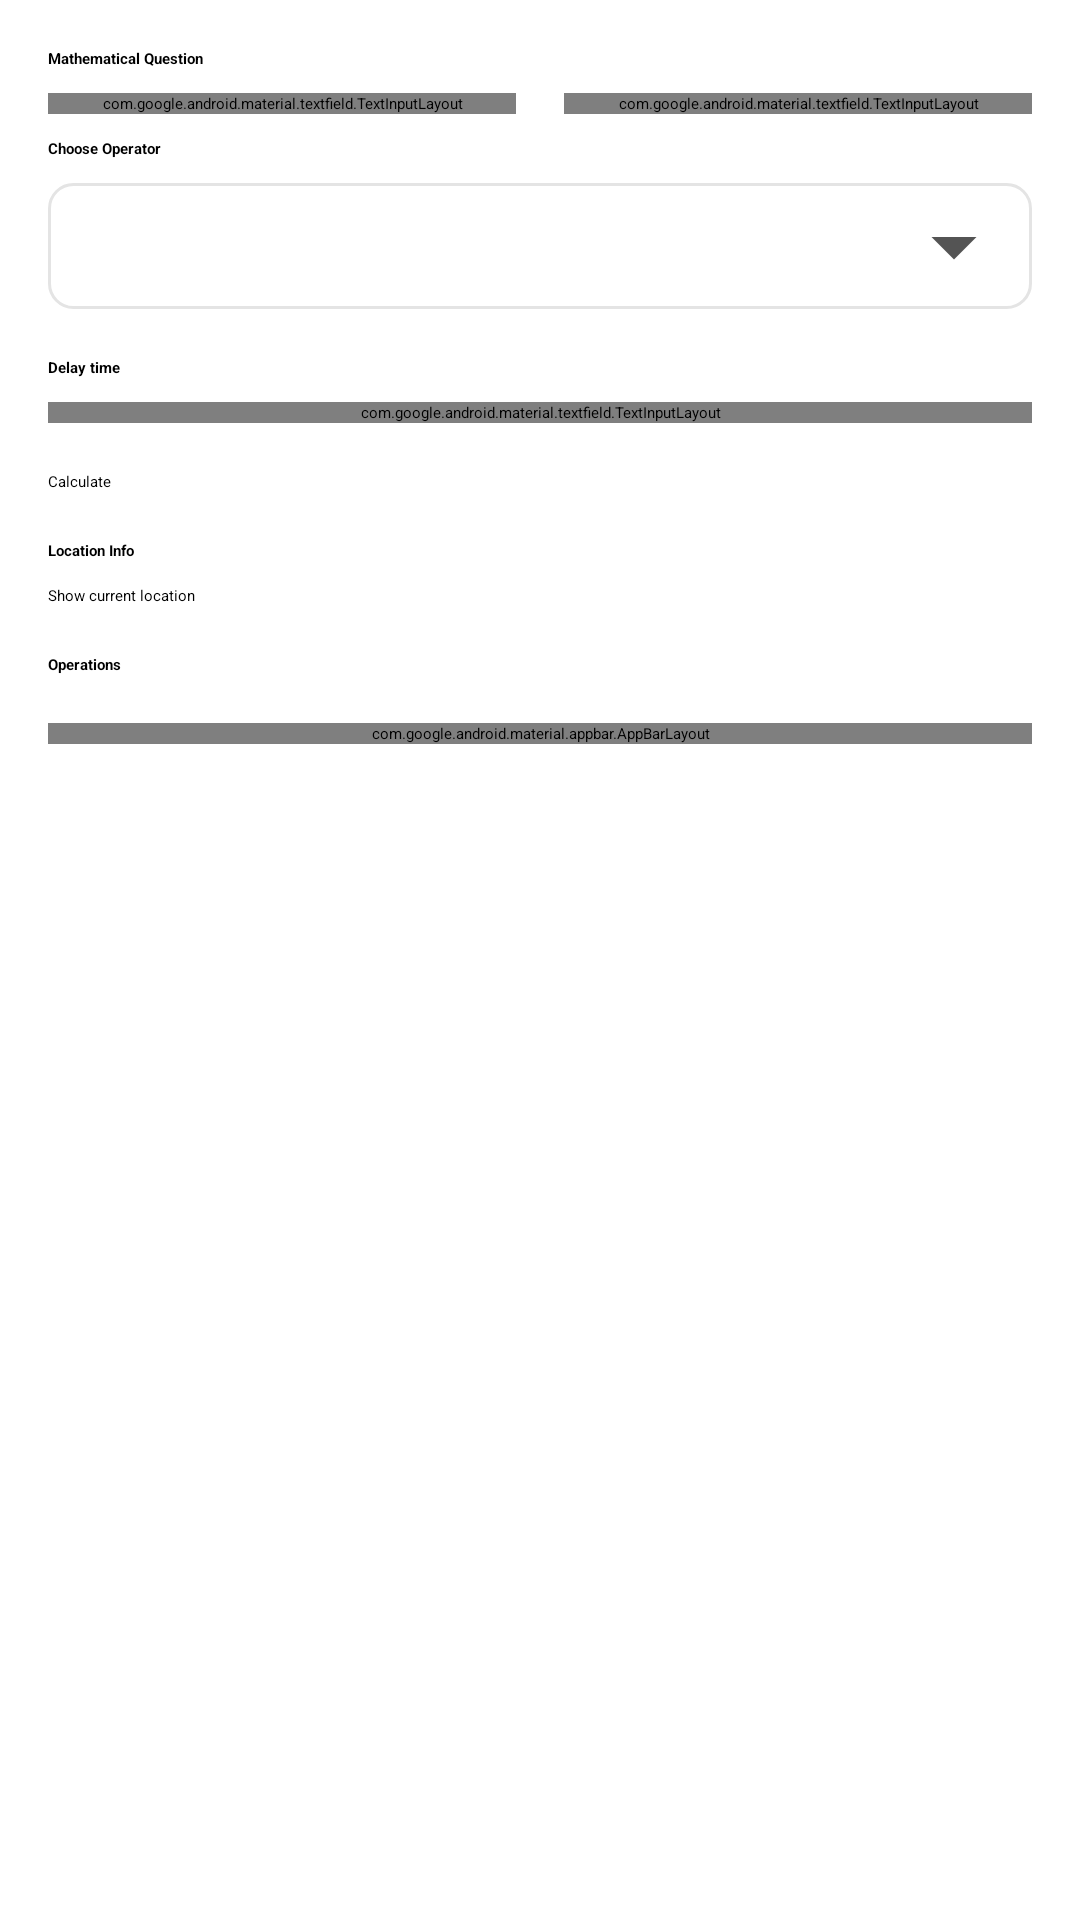

Reconstruct the res/layout file that produces this screen, plus the resources it refers to.
<!-- AndroidManifest.xml: application theme Theme.VAComputingTask -->
<!-- res/layout/activity_main.xml -->
<?xml version="1.0" encoding="utf-8"?>
<androidx.core.widget.NestedScrollView
    xmlns:android="http://schemas.android.com/apk/res/android"
    xmlns:app="http://schemas.android.com/apk/res-auto"
    xmlns:tools="http://schemas.android.com/tools"
    android:id="@+id/root"
    android:layout_height="match_parent"
    android:layout_width="match_parent"
    tools:context=".implementation.java.MainActivity">

    <LinearLayout
        android:layout_width="match_parent"
        android:layout_height="wrap_content"
        android:padding="@dimen/activity_horizontal_margin"
        android:orientation="vertical">

        
        <TextView
            style="@style/Heading"
            android:layout_marginBottom="@dimen/margin_m"
            android:text="@string/mathematical_question"/>
        <LinearLayout
            android:layout_width="match_parent"
            android:layout_height="wrap_content"
            android:orientation="horizontal"
            android:baselineAligned="false">

            
            <com.google.android.material.textfield.TextInputLayout
                android:layout_width="0dp"
                android:layout_weight="1"
                android:layout_height="wrap_content"
                android:layout_marginEnd="@dimen/activity_horizontal_margin"
                android:hint="@string/first_operand"
                style="@style/Widget.MaterialComponents.TextInputLayout.OutlinedBox">

                <com.google.android.material.textfield.TextInputEditText
                    android:id="@+id/et_first_operand"
                    android:layout_width="match_parent"
                    android:layout_height="wrap_content"
                    android:inputType="numberDecimal"
                    android:textSize="@dimen/text_size_xs" />
            </com.google.android.material.textfield.TextInputLayout>

            
            <com.google.android.material.textfield.TextInputLayout
                android:layout_width="0dp"
                android:layout_weight="1"
                android:layout_height="wrap_content"
                android:hint="@string/second_operand"
                style="@style/Widget.MaterialComponents.TextInputLayout.OutlinedBox">

                <com.google.android.material.textfield.TextInputEditText
                    android:id="@+id/et_second_operand"
                    android:layout_width="match_parent"
                    android:layout_height="wrap_content"
                    android:inputType="numberDecimal"
                    android:textSize="@dimen/text_size_xs" />
            </com.google.android.material.textfield.TextInputLayout>
        </LinearLayout>

        
        <TextView
            style="@style/SubTitle"
            android:layout_marginTop="@dimen/margin_m"
            android:layout_marginBottom="@dimen/margin_m"
            android:text="@string/choose_operator"/>
        <Spinner
            android:id="@+id/spinner_operators"
            android:layout_width="match_parent"
            android:layout_height="wrap_content"
            android:background="@drawable/bg_spinner"
            tools:listitem="@android:layout/simple_list_item_1"/>

        
        <TextView
            style="@style/Heading"
            android:layout_marginTop="@dimen/activity_vertical_margin"
            android:layout_marginBottom="@dimen/margin_m"
            android:text="@string/delay_time"/>
        <com.google.android.material.textfield.TextInputLayout
            android:layout_width="match_parent"
            android:layout_height="wrap_content"
            android:hint="@string/in_seconds"
            style="@style/Widget.MaterialComponents.TextInputLayout.OutlinedBox">

            <com.google.android.material.textfield.TextInputEditText
                android:id="@+id/et_delay_time"
                android:layout_width="match_parent"
                android:layout_height="wrap_content"
                android:inputType="numberSigned"
                android:textSize="@dimen/text_size_xs" />
        </com.google.android.material.textfield.TextInputLayout>

        
        <Button
            android:id="@+id/btn_calculate"
            android:layout_width="match_parent"
            android:layout_height="wrap_content"
            android:layout_marginTop="@dimen/activity_vertical_margin"
            android:layout_marginBottom="@dimen/activity_vertical_margin"
            android:text="@string/calculate"/>

        
        <TextView
            style="@style/Heading"
            android:layout_marginBottom="@dimen/margin_m"
            android:text="@string/location_info"/>
        <LinearLayout
            android:id="@+id/current_location_container"
            android:layout_width="match_parent"
            android:layout_height="wrap_content"
            android:orientation="horizontal">

            <CheckBox
                android:id="@+id/cb_my_current_location"
                android:layout_width="wrap_content"
                android:layout_height="wrap_content"
                android:minHeight="0dp"
                android:clickable="false"
                android:focusable="false"
                app:buttonTint="@color/purple_700"
                android:text="@string/show_current_location"
                tools:checked="true"/>

            <ImageView
                android:layout_width="wrap_content"
                android:layout_height="wrap_content"
                android:layout_gravity="center_vertical"
                android:layout_marginStart="@dimen/margin_m"
                android:layout_marginEnd="@dimen/margin_m"
                app:srcCompat="@drawable/ic_my_location"
                android:contentDescription="@string/a11y_location" />

            <ProgressBar
                android:id="@+id/progress_location"
                android:layout_width="24dp"
                android:layout_height="24dp"
                android:layout_gravity="center_vertical"
                android:visibility="gone"
                tools:visibility="visible"/>
        </LinearLayout>

        
        <LinearLayout
            android:id="@+id/lat_long_container"
            android:layout_width="match_parent"
            android:layout_height="wrap_content"
            android:layout_marginStart="@dimen/margin_m"
            android:layout_marginEnd="@dimen/margin_m"
            android:orientation="vertical"
            android:visibility="gone"
            tools:visibility="visible">

            <TextView
                android:id="@+id/latitude"
                android:layout_width="wrap_content"
                android:layout_height="wrap_content"
                tools:text="Latitude: 30.30405"/>

            <TextView
                android:id="@+id/longitude"
                android:layout_width="wrap_content"
                android:layout_height="wrap_content"
                tools:text="Longitude: 10.106070"/>
        </LinearLayout>

        
        <TextView
            style="@style/Heading"
            android:layout_marginTop="@dimen/activity_vertical_margin"
            android:layout_marginBottom="@dimen/activity_vertical_margin"
            android:text="@string/operations"/>
        <com.google.android.material.appbar.AppBarLayout
            android:id="@+id/app_bar_layout"
            android:layout_width="match_parent"
            android:layout_height="wrap_content"
            app:elevation="0dp">

            <com.google.android.material.tabs.TabLayout
                android:id="@+id/tabs"
                android:layout_width="match_parent"
                android:layout_height="wrap_content"
                android:background="@android:color/white"
                app:tabGravity="fill"
                app:tabMode="fixed"
                app:tabIndicatorHeight="1dp"
                app:tabIndicatorColor="@color/teal_700"
                app:tabSelectedTextColor="@color/teal_700"/>
        </com.google.android.material.appbar.AppBarLayout>

        
        <androidx.recyclerview.widget.RecyclerView
            android:id="@+id/rv_pending_operations"
            android:layout_width="match_parent"
            android:layout_height="wrap_content"
            android:minHeight="@dimen/section_min_height"
            tools:itemCount="3"
            tools:listitem="@layout/pending_operation_list_item" />

        
        <androidx.recyclerview.widget.RecyclerView
            android:id="@+id/rv_operations_results"
            android:layout_width="match_parent"
            android:layout_height="wrap_content"
            android:minHeight="@dimen/section_min_height"
            android:visibility="gone"
            tools:itemCount="3"
            tools:listitem="@layout/operation_result_list_item" />
    </LinearLayout>
</androidx.core.widget.NestedScrollView>
<!-- res/layout/pending_operation_list_item.xml (included above) -->
<?xml version="1.0" encoding="utf-8"?>
<RelativeLayout
    xmlns:android="http://schemas.android.com/apk/res/android"
    xmlns:tools="http://schemas.android.com/tools"
    android:layout_width="match_parent"
    android:layout_height="wrap_content"
    android:layout_marginTop="@dimen/margin_m"
    android:alpha="0.5">

    <ImageView
        android:id="@+id/bullet"
        android:layout_width="wrap_content"
        android:layout_height="wrap_content"
        android:layout_marginTop="4dp"
        android:layout_marginEnd="@dimen/margin_m"
        android:background="@drawable/shape_black_circle"
        android:contentDescription="@string/a11y_bullet"/>

    <TextView
        android:id="@+id/equation"
        android:layout_width="wrap_content"
        android:layout_height="wrap_content"
        android:layout_toEndOf="@id/bullet"
        tools:text="Equation: 50 + 100"/>

    <TextView
        android:id="@+id/remaining_time"
        android:layout_width="wrap_content"
        android:layout_height="wrap_content"
        android:layout_toEndOf="@id/bullet"
        android:layout_below="@id/equation"
        android:textColor="@color/teal_700"
        android:textStyle="bold"
        tools:text="Remaining Time: 00:00:30"/>
</RelativeLayout>
<!-- res/layout/operation_result_list_item.xml (included above) -->
<?xml version="1.0" encoding="utf-8"?>
<LinearLayout
    xmlns:android="http://schemas.android.com/apk/res/android"
    xmlns:tools="http://schemas.android.com/tools"
    android:layout_width="match_parent"
    android:layout_height="wrap_content"
    android:layout_marginTop="@dimen/margin_m"
    android:gravity="center_vertical"
    android:orientation="horizontal"
    tools:ignore="UseCompoundDrawables">

    <ImageView
        android:layout_width="wrap_content"
        android:layout_height="wrap_content"
        android:layout_marginEnd="@dimen/margin_m"
        android:background="@drawable/shape_black_circle"
        android:contentDescription="@string/a11y_bullet"/>

    <TextView
        android:id="@+id/result"
        android:layout_width="wrap_content"
        android:layout_height="wrap_content"
        tools:text="50 + 100 = 150"/>
</LinearLayout>
<!-- resources referenced by this layout -->
<resources>
  <dimen name="activity_horizontal_margin">16dp</dimen>
  <dimen name="activity_vertical_margin">16dp</dimen>
  <dimen name="margin_m">8dp</dimen>
  <dimen name="section_min_height">200dp</dimen>
  <!-- drawable bg_spinner (drawable) -->
  <?xml version="1.0" encoding="utf-8"?>
  <selector xmlns:android="http://schemas.android.com/apk/res/android">
      <item>
          <layer-list>
              <item>
                  <shape>
                      <corners android:radius="8dp" />
                      <solid android:color="@android:color/white" />
                      <stroke android:width="1dp" android:color="#E4E4E4" />
                      <padding
                          android:bottom="3dp"
                          android:left="3dp"
                          android:right="3dp"
                          android:top="3dp" />
                  </shape>
              </item>
  
              <item
                  android:drawable="@drawable/ic_spinner_arrow"
                  android:gravity="center_vertical|end"
                  android:right="5dp" />
          </layer-list>
      </item>
  </selector>
  <!-- drawable shape_black_circle (drawable) -->
  <?xml version="1.0" encoding="utf-8"?>
  <shape xmlns:android="http://schemas.android.com/apk/res/android"
      android:shape="oval">
      <solid android:color="@android:color/black" />
      <size
          android:width="12dp"
          android:height="12dp" />
  </shape>
  <string name="a11y_bullet">Bullet</string>
  <string name="a11y_location">Location Icon</string>
  <string name="calculate">Calculate</string>
  <string name="choose_operator">Choose Operator</string>
  <string name="delay_time">Delay time</string>
  <string name="first_operand">First Operand</string>
  <string name="in_seconds">In Seconds</string>
  <string name="location_info">Location Info</string>
  <string name="mathematical_question">Mathematical Question</string>
  <string name="operations">Operations</string>
  <string name="second_operand">Second Operand</string>
  <string name="show_current_location">Show current location</string>
  <style name="Heading">
          <item name="android:layout_width">wrap_content</item>
          <item name="android:layout_height">wrap_content</item>
          <item name="android:textColor">@android:color/black</item>
          <item name="android:textStyle">bold</item>
          <item name="android:textSize">@dimen/text_size_head</item>
      </style>
  <style name="SubTitle">
          <item name="android:layout_width">wrap_content</item>
          <item name="android:layout_height">wrap_content</item>
          <item name="android:textColor">@android:color/black</item>
          <item name="android:textStyle">bold</item>
          <item name="android:textSize">@dimen/text_size_subhead</item>
      </style>
  <!-- drawable ic_spinner_arrow (drawable) -->
  <vector xmlns:android="http://schemas.android.com/apk/res/android"
      android:width="36dp"
      android:height="36dp"
      android:tint="#545454"
      android:viewportWidth="24.0"
      android:viewportHeight="24.0">
      <path
          android:fillColor="#FF000000"
          android:pathData="M7,10l5,5 5,-5z" />
  </vector>
  <!-- not gathered from this repository: default colours our renderer supplied (Android Studio template values) -->
  <color name="purple_700">#FF3700B3</color>
  <color name="teal_700">#FF018786</color>
</resources>
